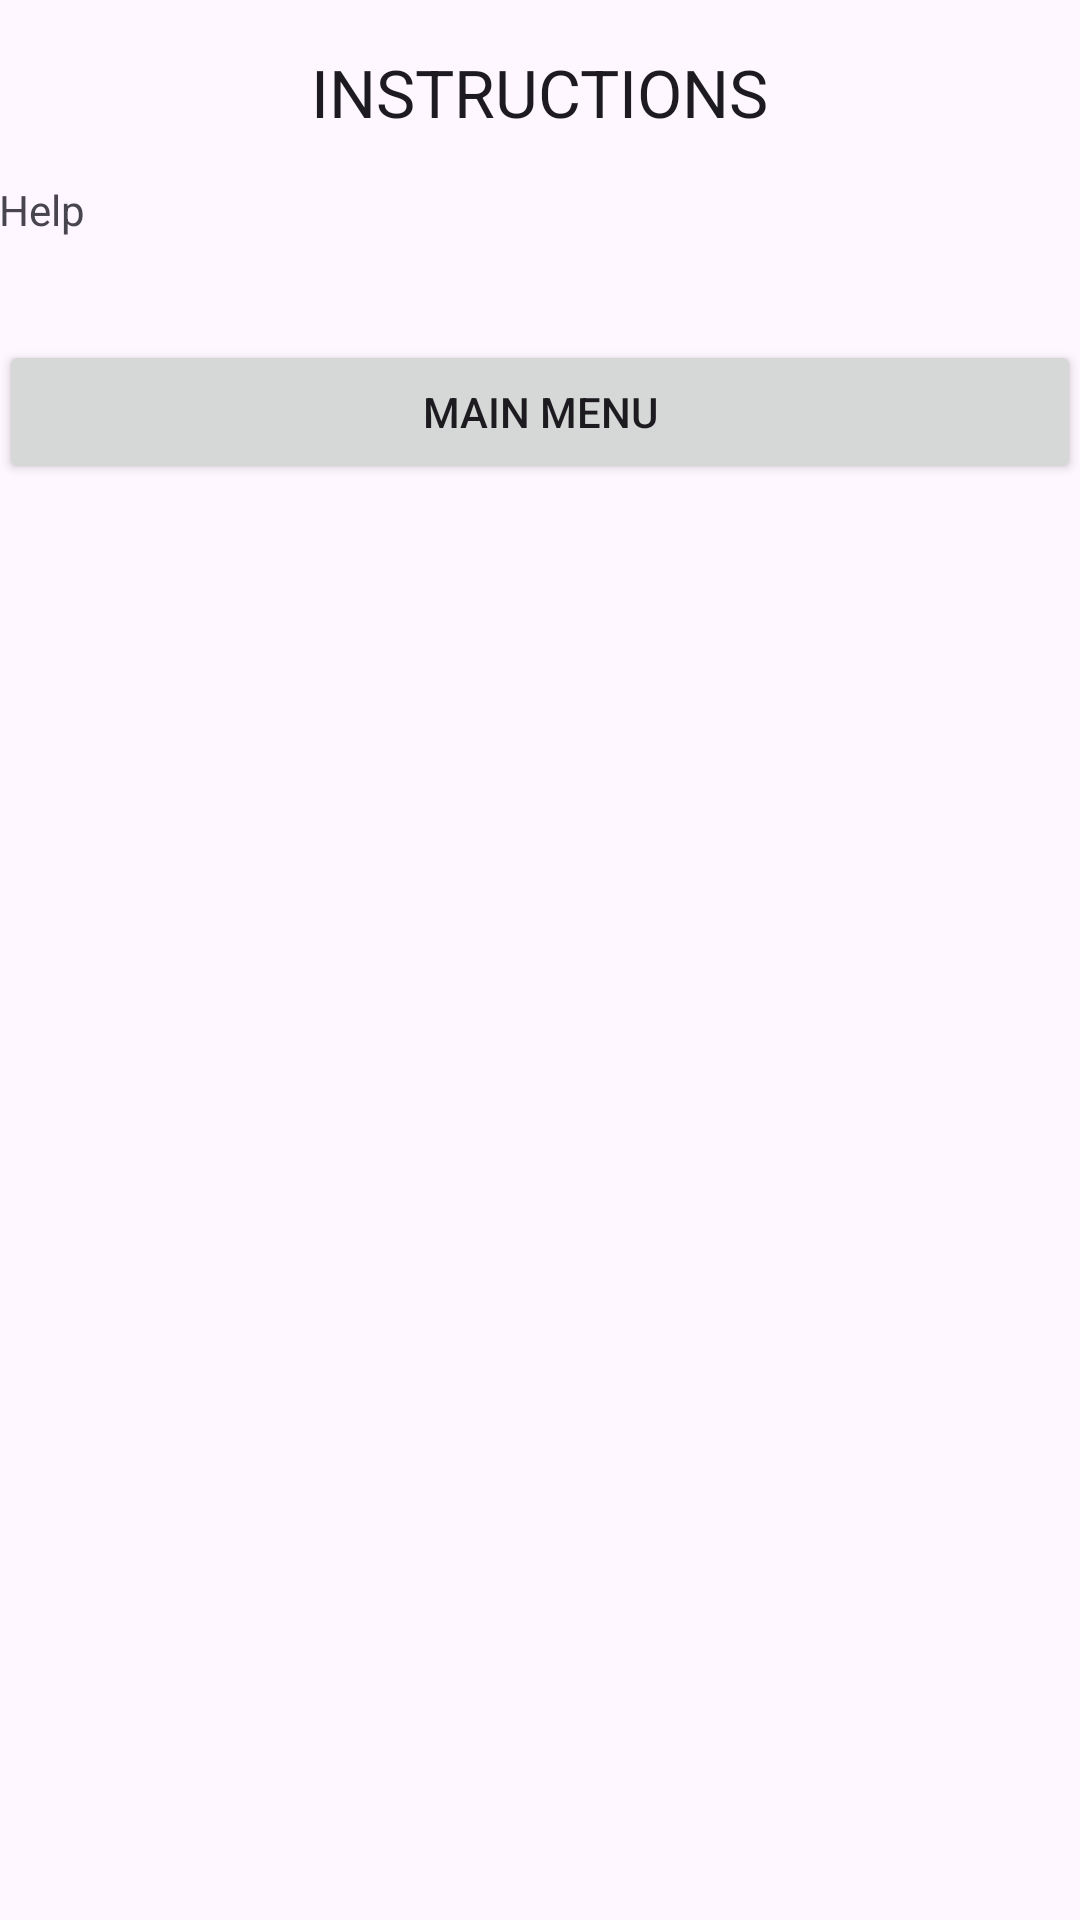

This screen was rendered from an Android layout file. Write that file and the resources it references.
<!-- AndroidManifest.xml: application theme Base.Theme.AnthenaGuard -->
<!-- res/layout/activity_instustuctions.xml -->
<?xml version="1.0" encoding="utf-8"?>
<RelativeLayout xmlns:android="http://schemas.android.com/apk/res/android"
    xmlns:tools="http://schemas.android.com/tools"
    android:layout_width="match_parent"
    android:layout_height="match_parent"
    android:paddingBottom="@dimen/activity_vertical_margin"
    android:paddingLeft="@dimen/activity_horizontal_margin"
    android:paddingRight="@dimen/activity_horizontal_margin"
    android:paddingTop="@dimen/activity_vertical_margin"
    tools:context=".Instructions" >

    <TextView
        android:id="@+id/textView1"
        android:layout_width="wrap_content"
        android:layout_height="wrap_content"
        android:layout_alignParentTop="true"
        android:layout_centerHorizontal="true"
        android:layout_marginTop="16dp"
        android:text="INSTRUCTIONS"
        android:textAppearance="?android:attr/textAppearanceLarge" />

    <Button
        android:id="@+id/button1"
        android:layout_width="match_parent"
        android:layout_height="wrap_content"
        android:layout_below="@+id/help"
        android:layout_centerHorizontal="true"
        android:layout_marginTop="34dp"
        android:onClick="back"
        android:text="Main Menu" />

    <TextView
        android:id="@+id/help"
        android:layout_width="wrap_content"
        android:layout_height="wrap_content"
        android:layout_alignLeft="@+id/button1"
        android:layout_below="@+id/textView1"
        android:layout_marginTop="15dp"
        android:text="@string/help" />

</RelativeLayout>
<!-- resources referenced by this layout -->
<resources>
  <string name="help">Help</string>
  <style name="Base.Theme.AnthenaGuard" parent="Theme.Material3.DayNight.NoActionBar">
          
          
      </style>
</resources>
